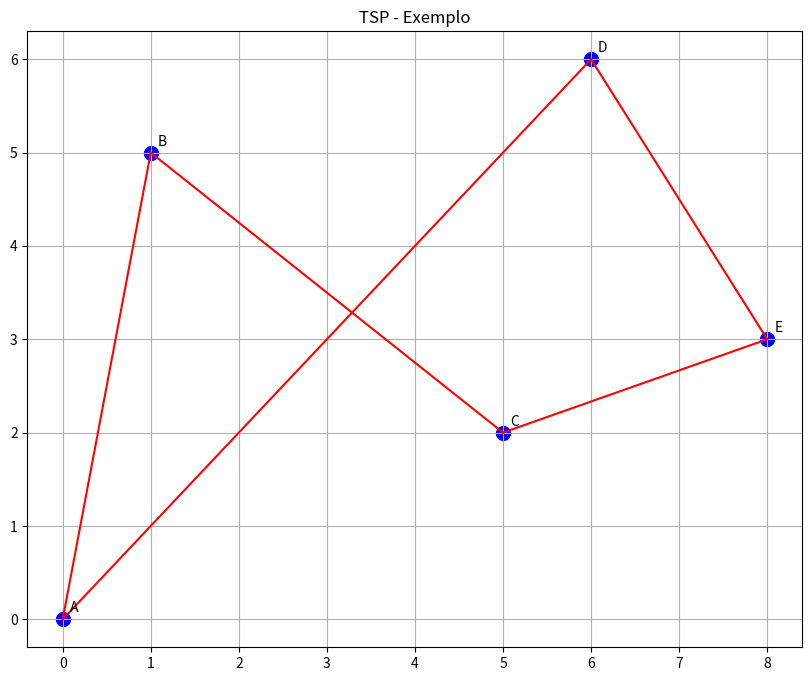
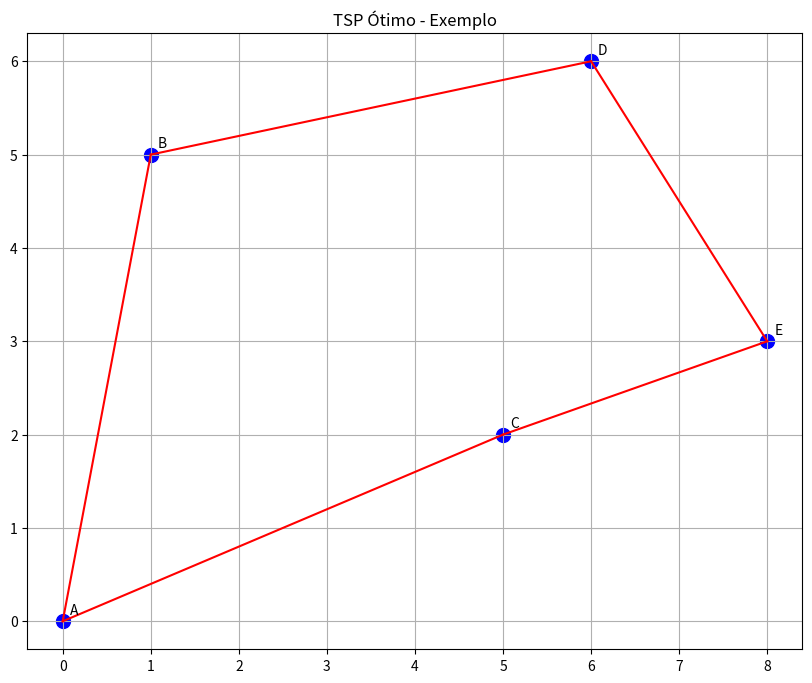
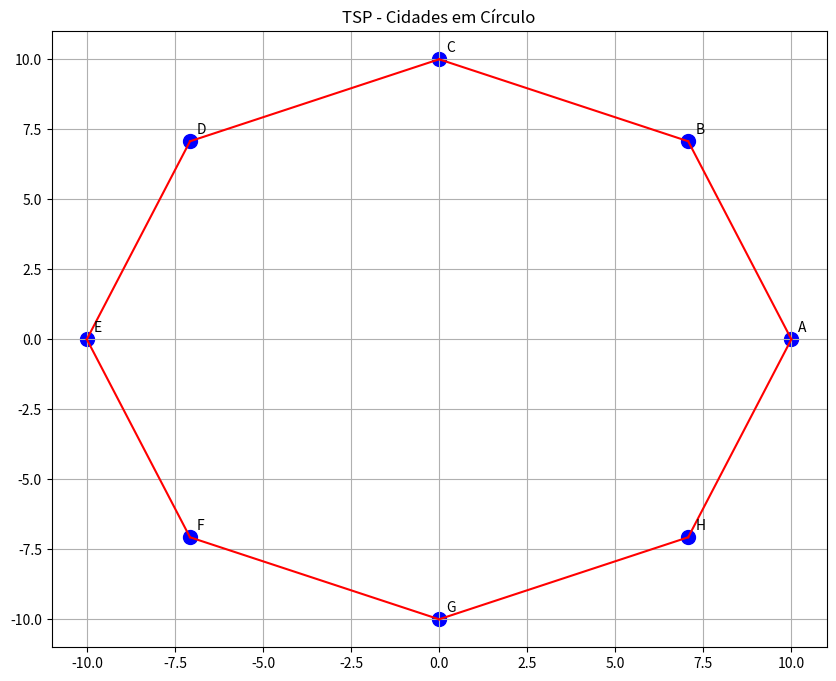
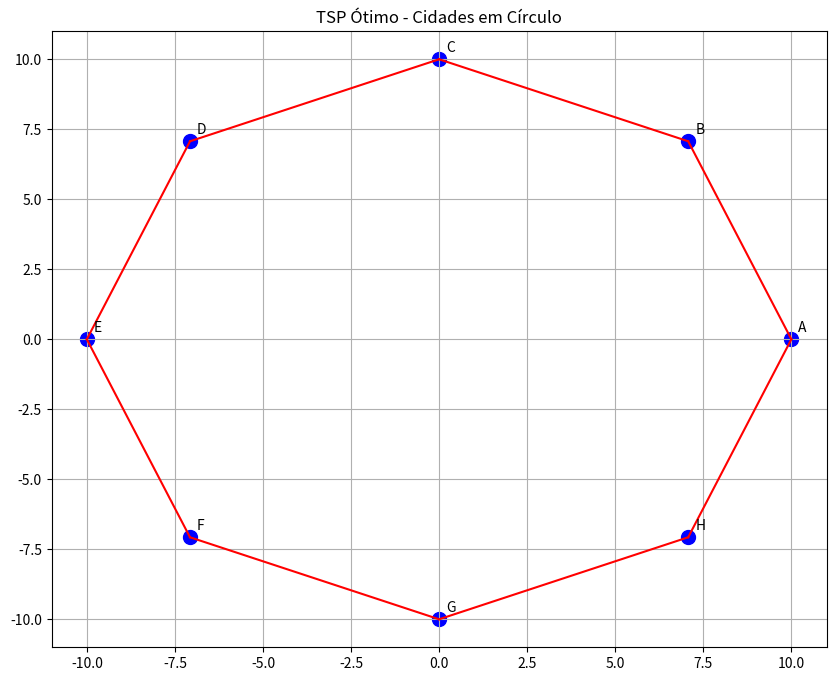
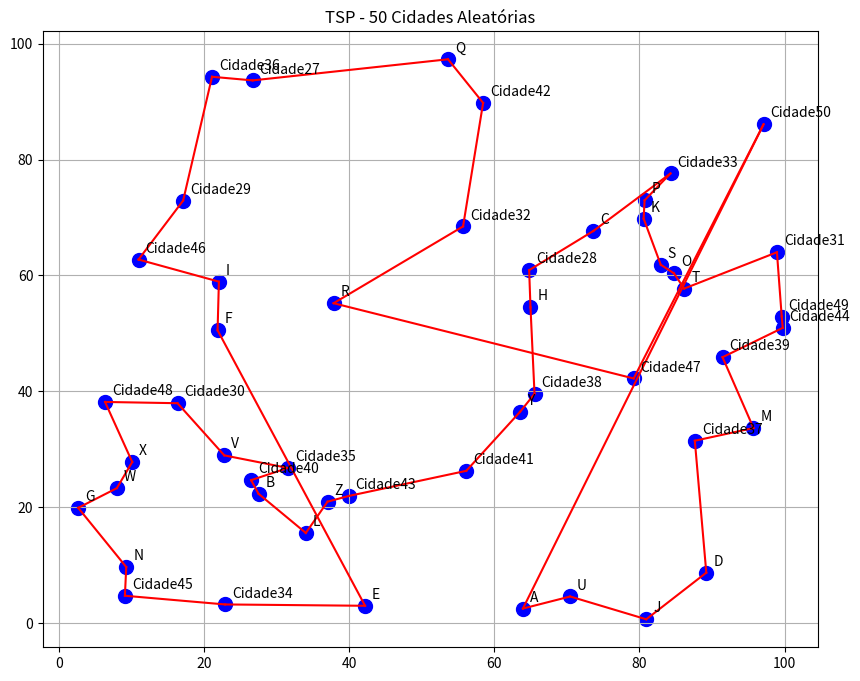
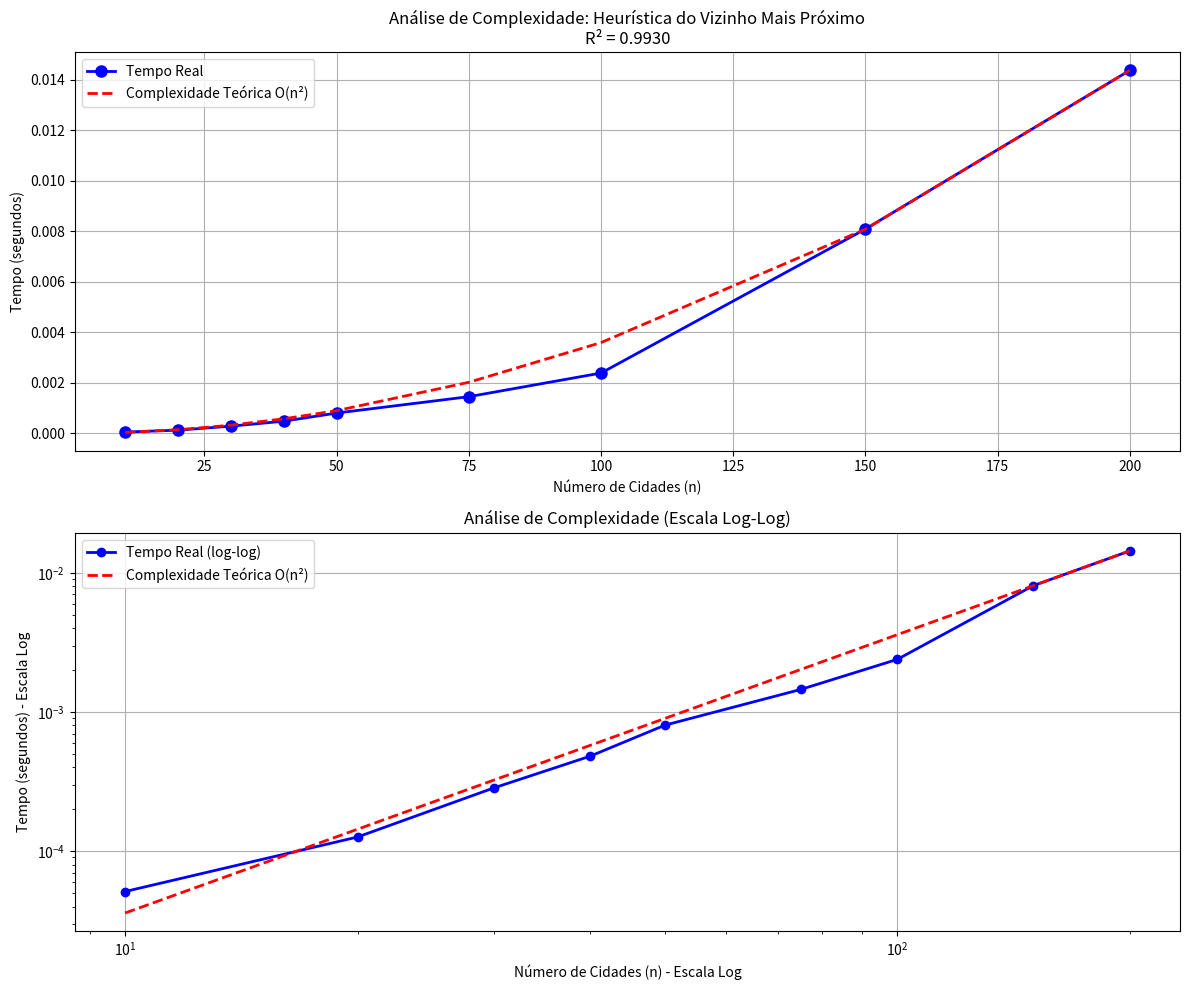

Recreate these plots in Python, in order.
import math
import random
import time
import matplotlib.pyplot as plt
import numpy as np


def calculate_distance(city1, city2):
    return math.sqrt((city1[0] - city2[0]) ** 2 + (city1[1] - city2[1]) ** 2)


def calculate_total_distance(route, cities):
    total = 0
    for i in range(len(route) - 1):
        total += calculate_distance(cities[route[i]], cities[route[i + 1]])
    total += calculate_distance(cities[route[-1]], cities[route[0]])
    return total


def nearest_neighbor_tsp(cities, start_city=None):
    if start_city is None:
        start_city = next(iter(cities.keys()))

    unvisited = list(cities.keys())
    current_city = start_city
    unvisited.remove(current_city)
    route = [current_city]

    while unvisited:
        nearest_city = min(unvisited, key=lambda city: calculate_distance(cities[current_city], cities[city]))
        route.append(nearest_city)
        current_city = nearest_city
        unvisited.remove(nearest_city)

    return route


def brute_force_tsp(cities):
    from itertools import permutations

    cities_keys = list(cities.keys())
    start_city = cities_keys[0]
    rest_cities = cities_keys[1:]

    best_route = None
    best_distance = float('inf')

    for perm in permutations(rest_cities):
        route = [start_city] + list(perm)
        distance = calculate_total_distance(route, cities)

        if distance < best_distance:
            best_distance = distance
            best_route = route

    return best_route, best_distance


def generate_random_cities(n, min_coord=0, max_coord=100):
    cities = {}
    for i in range(n):
        city_name = chr(65 + i) if i < 26 else f'Cidade{i + 1}'
        cities[city_name] = (random.uniform(min_coord, max_coord), random.uniform(min_coord, max_coord))
    return cities


def plot_route(cities, route, title):
    plt.figure(figsize=(10, 8))

    x = [cities[city][0] for city in cities]
    y = [cities[city][1] for city in cities]
    plt.scatter(x, y, c='blue', s=100)

    for city, coords in cities.items():
        plt.annotate(city, (coords[0], coords[1]), xytext=(5, 5), textcoords='offset points')

    for i in range(len(route) - 1):
        plt.plot([cities[route[i]][0], cities[route[i + 1]][0]],
                 [cities[route[i]][1], cities[route[i + 1]][1]], 'r-')

    plt.plot([cities[route[-1]][0], cities[route[0]][0]],
             [cities[route[-1]][1], cities[route[0]][1]], 'r-')

    plt.title(title)
    plt.grid(True)
    plt.savefig(f"{title.replace(' ', '_').lower()}.png")
    plt.close()


def analyze_complexity():
    sizes = [10, 20, 30, 40, 50, 75, 100, 150, 200]
    times = []

    for size in sizes:
        cities = generate_random_cities(size)

        start_time = time.time()
        nearest_neighbor_tsp(cities)
        end_time = time.time()

        execution_time = end_time - start_time
        times.append(execution_time)

        print(f"Tamanho: {size}, Tempo: {execution_time:.6f}s")

    plt.figure(figsize=(12, 10))

    plt.subplot(2, 1, 1)
    plt.plot(sizes, times, 'bo-', linewidth=2, markersize=8, label='Tempo Real')

    n_squared = [n ** 2 for n in sizes]
    max_time = max(times)
    max_theoretical = max(n_squared)
    theoretical_times = [t * (max_time / max_theoretical) for t in n_squared]

    z = np.polyfit(n_squared, times, 1)
    p = np.poly1d(z)
    r_squared = 1 - np.sum((np.array(times) - p(n_squared)) ** 2) / np.sum((np.array(times) - np.mean(times)) ** 2)

    plt.plot(sizes, theoretical_times, 'r--', linewidth=2, label='Complexidade Teórica O(n²)')
    plt.title(f'Análise de Complexidade: Heurística do Vizinho Mais Próximo\nR² = {r_squared:.4f}')
    plt.xlabel('Número de Cidades (n)')
    plt.ylabel('Tempo (segundos)')
    plt.legend()
    plt.grid(True)

    plt.subplot(2, 1, 2)
    plt.loglog(sizes, times, 'bo-', linewidth=2, label='Tempo Real (log-log)')
    plt.loglog(sizes, theoretical_times, 'r--', linewidth=2, label='Complexidade Teórica O(n²)')
    plt.title('Análise de Complexidade (Escala Log-Log)')
    plt.xlabel('Número de Cidades (n) - Escala Log')
    plt.ylabel('Tempo (segundos) - Escala Log')
    plt.legend()
    plt.grid(True)

    plt.tight_layout()
    plt.savefig('tsp_complexity_analysis.png')
    plt.close()

    return r_squared


def run_test(cities, test_name, compare_with_optimal=False):
    print(f"\n=== Teste {test_name} ===")
    print("Cidades:")
    for city, coords in cities.items():
        print(f"• {city}: {coords}")

    start_time = time.time()
    route = nearest_neighbor_tsp(cities)
    nn_time = time.time() - start_time

    total_distance = calculate_total_distance(route, cities)

    print("\nRota encontrada (Vizinho Mais Próximo):")
    print(" -> ".join(route) + f" -> {route[0]}")
    print(f"Distância total: {total_distance:.2f}")
    print(f"Tempo de execução: {nn_time:.6f} segundos")

    plot_route(cities, route, f"TSP - {test_name}")

    if compare_with_optimal and len(cities) <= 10:
        print("\nCalculando solução ótima (força bruta)...")
        start_time = time.time()
        optimal_route, optimal_distance = brute_force_tsp(cities)
        bf_time = time.time() - start_time

        print("Rota ótima (Força Bruta):")
        print(" -> ".join(optimal_route) + f" -> {optimal_route[0]}")
        print(f"Distância total: {optimal_distance:.2f}")
        print(f"Tempo de execução: {bf_time:.6f} segundos")

        efficiency = (optimal_distance / total_distance) * 100
        print(f"\nEficiência da heurística: {efficiency:.2f}%")

        plot_route(cities, optimal_route, f"TSP Ótimo - {test_name}")

        return {
            "nn": {"route": route, "distance": total_distance, "time": nn_time},
            "optimal": {"route": optimal_route, "distance": optimal_distance, "time": bf_time, "efficiency": efficiency}
        }

    return {
        "nn": {"route": route, "distance": total_distance, "time": nn_time}
    }


def main():
    random.seed(42)

    example_cities = {
        'A': (0, 0),
        'B': (1, 5),
        'C': (5, 2),
        'D': (6, 6),
        'E': (8, 3)
    }
    run_test(example_cities, "Exemplo", compare_with_optimal=True)

    circle_cities = {}
    n_cities = 8
    radius = 10
    for i in range(n_cities):
        angle = 2 * math.pi * i / n_cities
        city_name = chr(65 + i)
        circle_cities[city_name] = (radius * math.cos(angle), radius * math.sin(angle))
    run_test(circle_cities, "Cidades em Círculo", compare_with_optimal=True)

    random_cities = generate_random_cities(50)
    run_test(random_cities, "50 Cidades Aleatórias")

    analyze_complexity()


if __name__ == "__main__":
    main()
